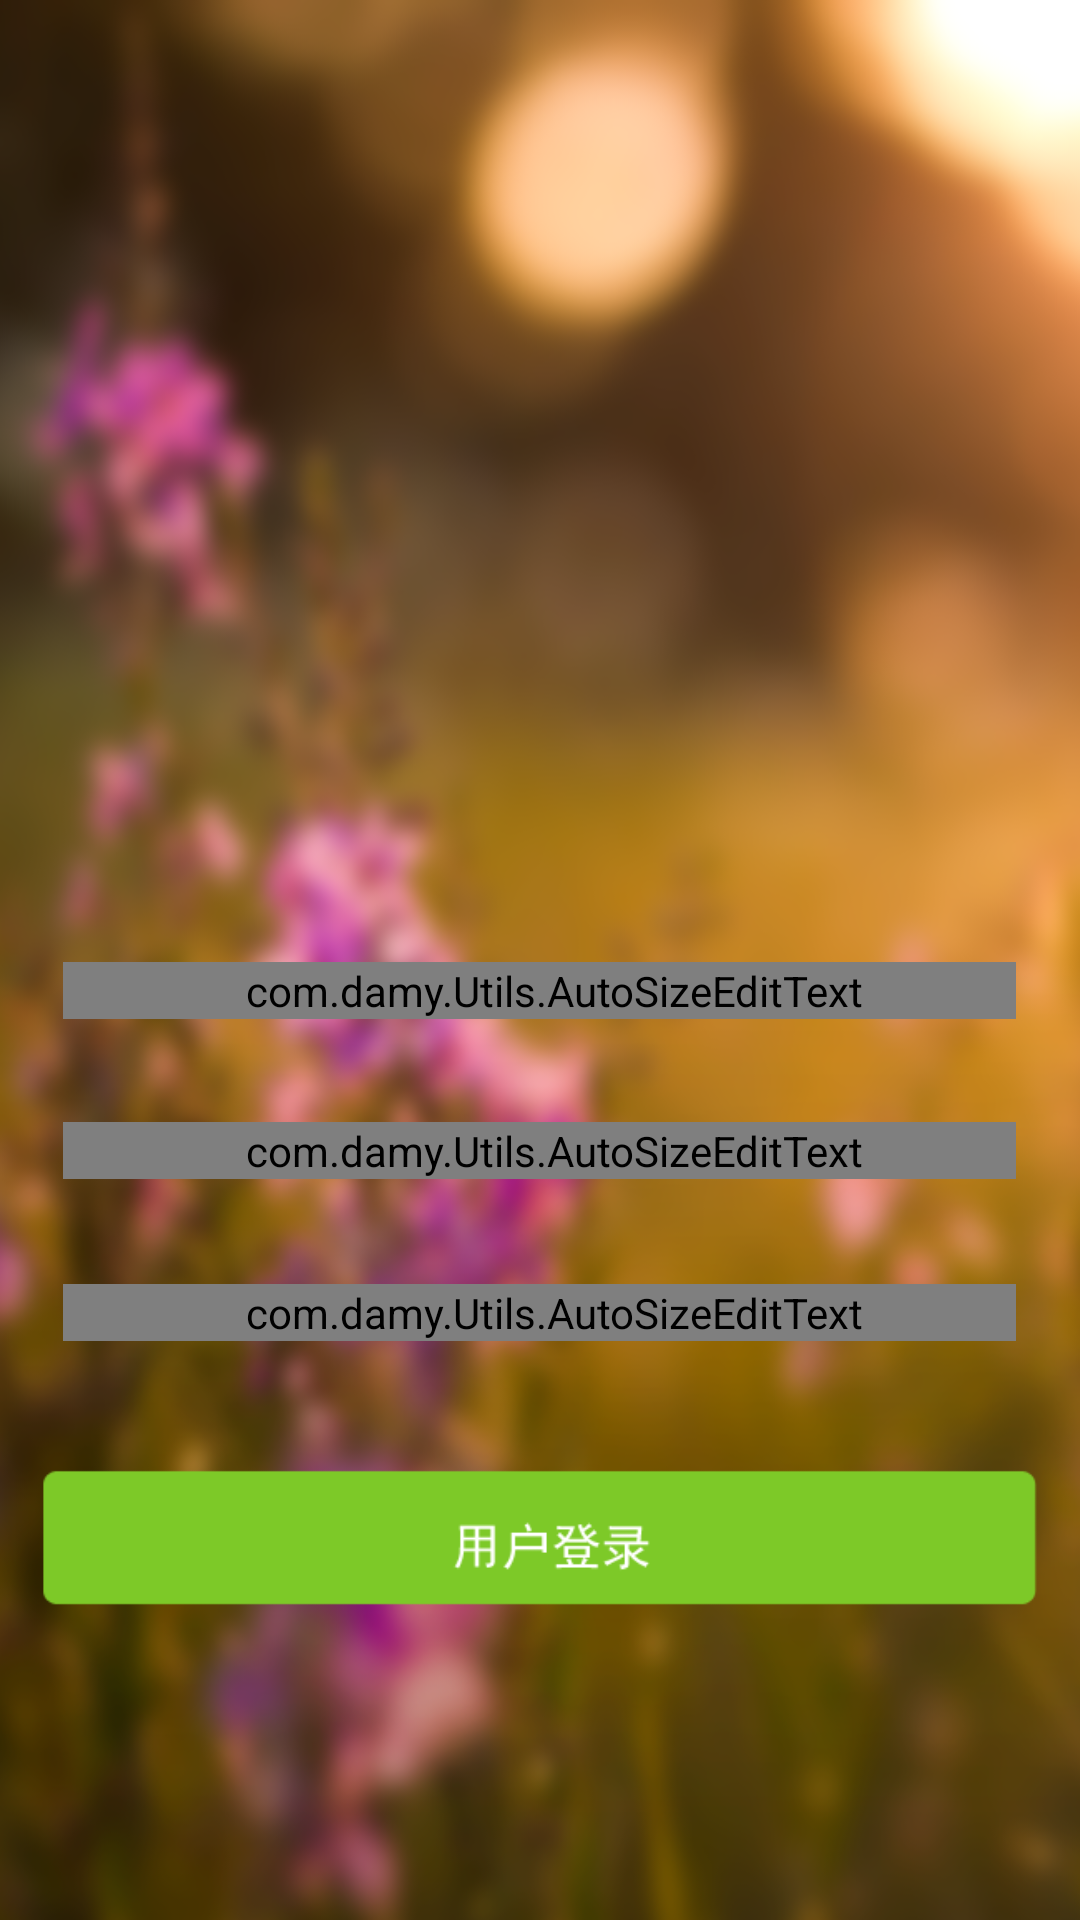

The Android layout XML behind this screen, and the referenced resources:
<!-- AndroidManifest.xml: activity theme android:Theme.NoTitleBar -->
<!-- res/layout/activity_login.xml -->
<LinearLayout xmlns:android="http://schemas.android.com/apk/res/android"
    xmlns:tools="http://schemas.android.com/tools"
    android:id="@+id/ll_loginback"
    android:layout_width="fill_parent"
    android:layout_height="fill_parent"
    android:background="@drawable/login_background"
    android:orientation="vertical"
    tools:context=".LoginActivity" >

    <LinearLayout
        android:layout_width="fill_parent"
        android:layout_height="0dp"
        android:layout_weight="30"
        android:orientation="vertical" >
    </LinearLayout>

    <LinearLayout
        android:id="@+id/LinearLayout1"
        android:layout_width="fill_parent"
        android:layout_height="0dp"
        android:layout_weight="30"
        android:baselineAligned="false"
        android:orientation="horizontal" >

        <LinearLayout
            android:layout_width="0dp"
            android:layout_height="fill_parent"
            android:layout_weight="10" >
        </LinearLayout>

        <LinearLayout
            android:layout_width="0dp"
            android:layout_height="fill_parent"
            android:layout_gravity="center_vertical|center_horizontal"
            android:layout_weight="20" >

            <ImageView
                android:id="@+id/imageView1"
                android:layout_width="fill_parent"
                android:layout_height="fill_parent"
                android:layout_gravity="center_vertical|center_horizontal"
                android:src="@drawable/login_title" />
        </LinearLayout>

        <LinearLayout
            android:layout_width="0dp"
            android:layout_height="fill_parent"
            android:layout_weight="10" >
        </LinearLayout>
    </LinearLayout>

    <LinearLayout
        android:layout_width="fill_parent"
        android:layout_height="0dp"
        android:layout_weight="30"
        android:orientation="vertical" >
    </LinearLayout>

    <LinearLayout
        android:layout_width="fill_parent"
        android:layout_height="0dp"
        android:layout_weight="70"
        android:orientation="horizontal" >

        <LinearLayout
            android:layout_width="0dp"
            android:layout_height="fill_parent"
            android:layout_weight="2" >
        </LinearLayout>

        <LinearLayout
            android:layout_width="0dp"
            android:layout_height="fill_parent"
            android:layout_weight="50"
            android:gravity="center_vertical|center_horizontal"
            android:orientation="vertical" >

            <FrameLayout
                android:layout_width="fill_parent"
                android:layout_height="0dp"
                android:layout_weight="70" >

                <LinearLayout
                    android:layout_width="fill_parent"
                    android:layout_height="fill_parent"
                    android:layout_weight="2"
                    android:orientation="horizontal" >

                    <LinearLayout
                        android:layout_width="0dp"
                        android:layout_height="fill_parent"
                        android:layout_weight="2" >
                    </LinearLayout>

                    <LinearLayout
                        android:layout_width="0dp"
                        android:layout_height="fill_parent"
                        android:layout_weight="80"
                        android:orientation="vertical" >

                        <LinearLayout
                            android:layout_width="fill_parent"
                            android:layout_height="0dp"
                            android:layout_weight="8"
                            android:orientation="vertical" >
                        </LinearLayout>

                        <LinearLayout
                            android:layout_width="fill_parent"
                            android:layout_height="0dp"
                            android:layout_gravity="center_vertical|center_horizontal"
                            android:layout_weight="20"
                            android:orientation="vertical" >

                            <com.damy.Utils.AutoSizeEditText
                                android:id="@+id/edit_mainipaddr"
                                android:layout_width="fill_parent"
                                android:layout_height="wrap_content"
                                android:background="@drawable/login_subback2"
                                android:ems="1"
                                android:hint="@string/login_mainipaddr"
                                android:inputType="text"
                                android:paddingLeft="10dp"
                                android:textColor="@color/color_white"
                                android:textColorHint="@android:color/darker_gray"
                                android:textSize="@dimen/login_input_fontsize" >

                                <requestFocus />
                            </com.damy.Utils.AutoSizeEditText>

                        </LinearLayout>

                        <LinearLayout
                            android:layout_width="fill_parent"
                            android:layout_height="0dp"
                            android:layout_weight="4"
                            android:orientation="vertical" >
                        </LinearLayout>

                        <LinearLayout
                            android:layout_width="fill_parent"
                            android:layout_height="0dp"
                            android:layout_weight="20"
                            android:orientation="vertical" >

                            <com.damy.Utils.AutoSizeEditText
                                android:id="@+id/edit_membername"
                                android:layout_width="fill_parent"
                                android:layout_height="wrap_content"
                                android:background="@drawable/login_subback2"
                                android:ems="10"
                                android:hint="@string/login_membername"
                                android:inputType="text"
                                android:paddingLeft="10dp"
                                android:textColor="@color/color_white"
                                android:textColorHint="@android:color/darker_gray"
                                android:textSize="@dimen/login_input_fontsize" />

                        </LinearLayout>

                        <LinearLayout
                            android:layout_width="fill_parent"
                            android:layout_height="0dp"
                            android:layout_weight="4"
                            android:orientation="vertical" >
                        </LinearLayout>
                        <LinearLayout
                                android:orientation="horizontal"
                                android:layout_width="fill_parent"
                                android:layout_height="0dp" android:layout_weight="20">

                            <com.damy.Utils.AutoSizeEditText
                                    android:id="@+id/edit_password"
                                    android:layout_width="fill_parent"
                                    android:layout_height="wrap_content"
                                    android:background="@drawable/login_subback2"
                                    android:ems="10"
                                    android:hint="@string/login_password"
                                    android:inputType="textPassword"
                                    android:paddingLeft="10dp"
                                    android:textColor="@color/color_white"
                                    android:textColorHint="@android:color/darker_gray"
                                    android:textSize="@dimen/login_input_fontsize" />

                        </LinearLayout>
                        <LinearLayout
                                android:orientation="horizontal"
                                android:layout_width="fill_parent"
                                android:layout_height="0dp" android:layout_weight="4">
                        </LinearLayout>

                    </LinearLayout>

                    <LinearLayout
                        android:layout_width="0dp"
                        android:layout_height="fill_parent"
                        android:layout_weight="2" >
                    </LinearLayout>

                </LinearLayout>

            </FrameLayout>

            <LinearLayout
                android:layout_width="fill_parent"
                android:layout_height="0dp"
                android:layout_weight="2"
                android:orientation="vertical" >
            </LinearLayout>

            <LinearLayout
                android:layout_width="fill_parent"
                android:layout_height="0dp"
                android:layout_weight="20"
                android:orientation="vertical" >

                <ImageView
                    android:id="@+id/img_login"
                    android:layout_width="fill_parent"
                    android:layout_height="fill_parent"
                    android:src="@drawable/login_btn" />
            </LinearLayout>
        </LinearLayout>

        <LinearLayout
            android:layout_width="0dp"
            android:layout_height="fill_parent"
            android:layout_weight="2" >
        </LinearLayout>
    </LinearLayout>

    <LinearLayout
        android:layout_width="fill_parent"
        android:layout_height="0dp"
        android:layout_weight="30"
        android:orientation="vertical" >
    </LinearLayout>

</LinearLayout>
<!-- resources referenced by this layout -->
<resources>
  <color name="color_white">#ffffff</color>
  <dimen name="login_input_fontsize">11sp</dimen>
  <!-- drawable login_background: png bitmap (drawable-hdpi, 370542 bytes) -->
  <!-- drawable login_btn: png bitmap (drawable-hdpi, 3887 bytes) -->
  <string name="login_mainipaddr">IP地址(例：218.25.54.29:8080)</string>
  <string name="login_membername">会员账号</string>
  <string name="login_password">密码</string>
</resources>
